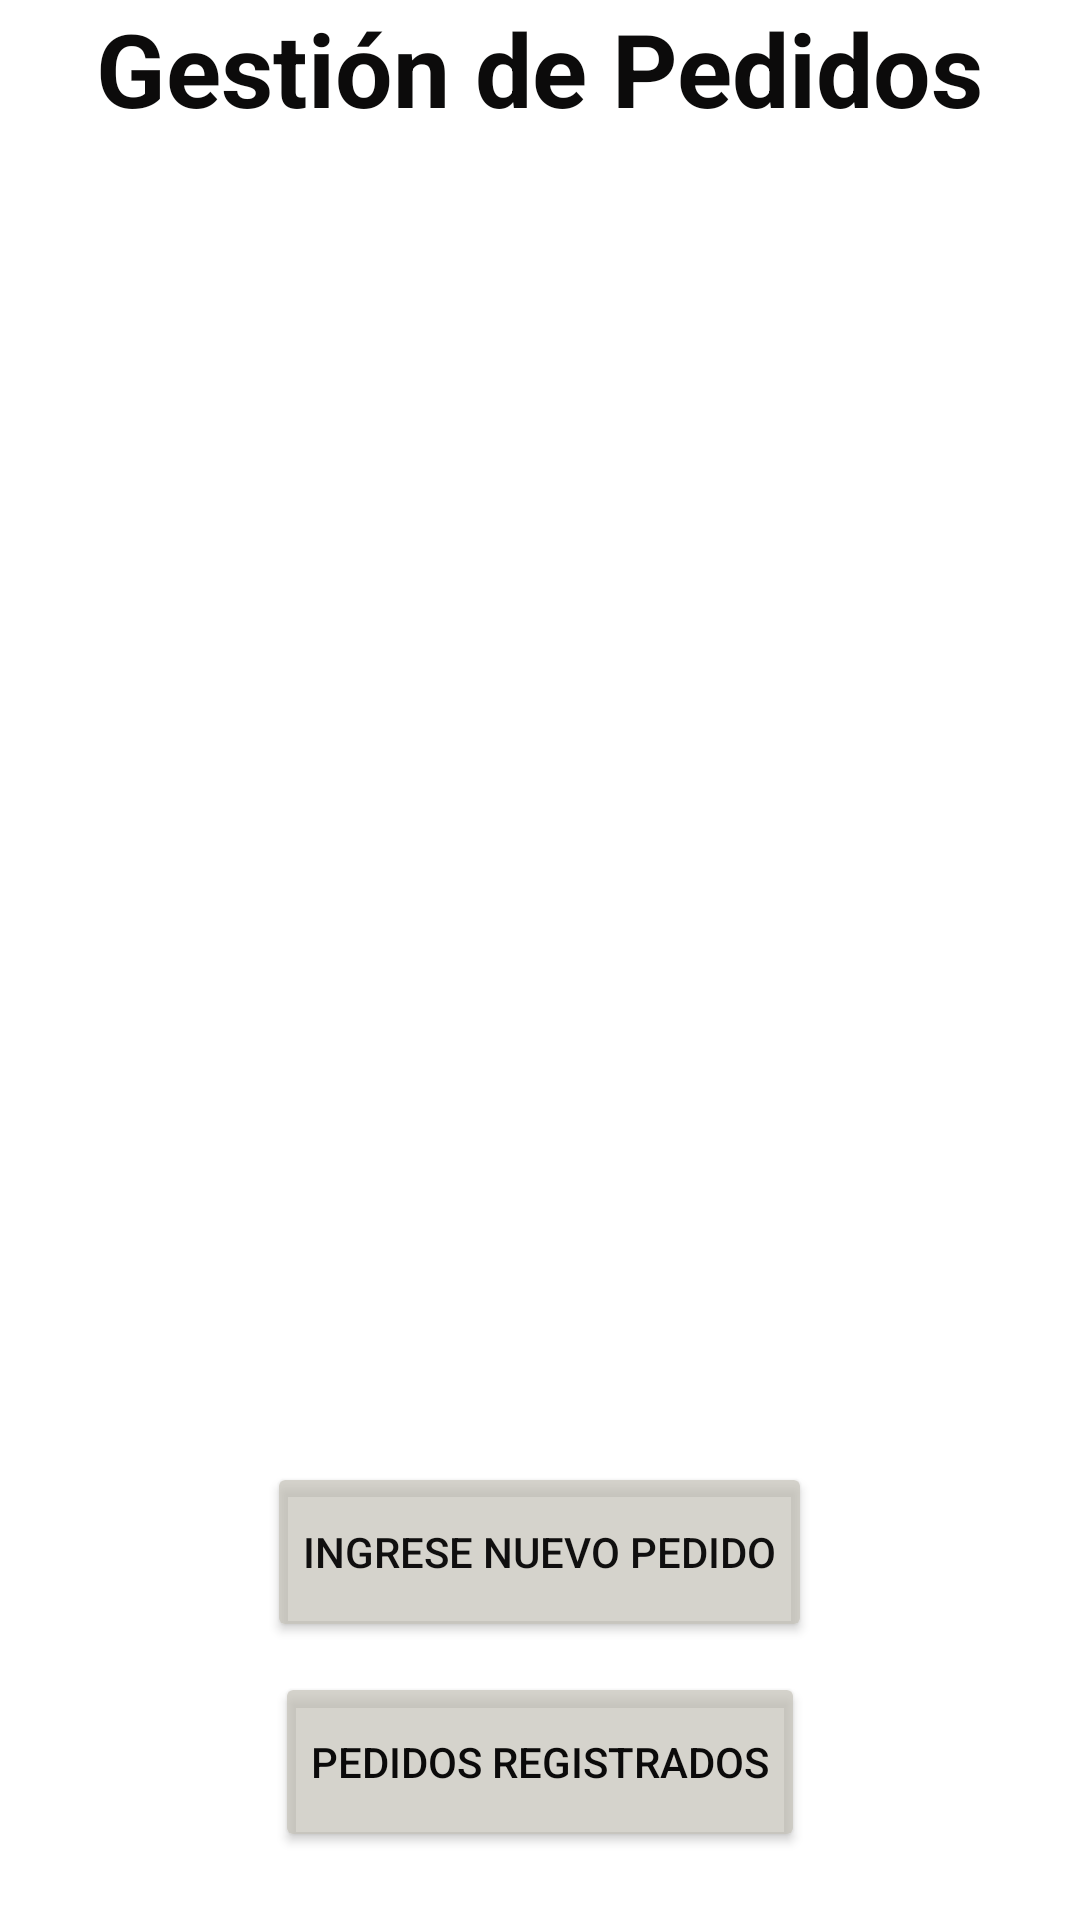

Here is an Android app screen rendered from its layout file. Give the layout XML and the strings, colors and styles it references.
<!-- AndroidManifest.xml: application theme Theme.Littlebossapp -->
<!-- res/layout/fragment_pedidos.xml -->
<?xml version="1.0" encoding="utf-8"?>
<FrameLayout xmlns:android="http://schemas.android.com/apk/res/android"
    xmlns:app="http://schemas.android.com/apk/res-auto"
    xmlns:tools="http://schemas.android.com/tools"
    android:layout_width="match_parent"
    android:layout_height="match_parent"
    tools:context=".ui.pedidos.fragment_pedidos">


    <RelativeLayout
        android:layout_width="match_parent"
        android:layout_height="match_parent">

        <ScrollView
            android:layout_width="match_parent"
            android:layout_height="match_parent">

            <LinearLayout
                android:layout_width="match_parent"
                android:layout_height="match_parent"
                android:gravity="center"
                android:orientation="vertical">

                <TextView
                    android:id="@+id/txt_titulo_producto"
                    android:layout_width="wrap_content"
                    android:layout_height="wrap_content"
                    android:text="Gestión de Pedidos"
                    android:textColor="#0C0B0B"
                    android:textSize="34sp"
                    android:textStyle="bold"
                    android:typeface="sans" />

                <ImageView
                    android:id="@+id/imageView3"
                    android:layout_width="371dp"
                    android:layout_height="442dp"
                    android:src="@mipmap/caja" />

                <Button
                    android:id="@+id/btn_nuevo_producto"
                    android:layout_width="wrap_content"
                    android:layout_height="60dp"
                    android:layout_marginBottom="10dp"
                    android:text="Ingrese nuevo pedido"
                    android:textColor="#100F0F"
                    app:backgroundTint="#B2C3C0B7"
                    app:cornerRadius="15dp"
                    app:icon="@android:drawable/ic_menu_edit"
                    app:iconTint="#412554" />

                <Button
                    android:id="@+id/btn_lista_productos"
                    android:layout_width="wrap_content"
                    android:layout_height="60dp"
                    android:text="Pedidos registrados"
                    android:textColor="#0B0A0A"
                    app:backgroundTint="#B2C3C0B7"
                    app:cornerRadius="15dp"
                    app:icon="@android:drawable/ic_dialog_dialer"
                    app:iconTint="#412554" />
            </LinearLayout>
        </ScrollView>
    </RelativeLayout>
</FrameLayout>
<!-- resources referenced by this layout -->
<resources>
  <style name="Theme.Littlebossapp" parent="Theme.MaterialComponents.DayNight.DarkActionBar">
          
          <item name="colorPrimary">@color/purple_500</item>
          <item name="colorPrimaryVariant">@color/purple_700</item>
          <item name="colorOnPrimary">@color/white</item>
          
          <item name="colorSecondary">@color/teal_200</item>
          <item name="colorSecondaryVariant">@color/teal_700</item>
          <item name="colorOnSecondary">@color/black</item>
          
          <item name="android:statusBarColor" tools:targetApi="l">?attr/colorPrimaryVariant</item>
          
      </style>
  <color name="purple_500">#FF6200EE</color>
  <color name="purple_700">#FF3700B3</color>
  <color name="white">#FFFFFFFF</color>
  <color name="teal_200">#FF03DAC5</color>
  <color name="teal_700">#FF018786</color>
  <color name="black">#FF000000</color>
</resources>
